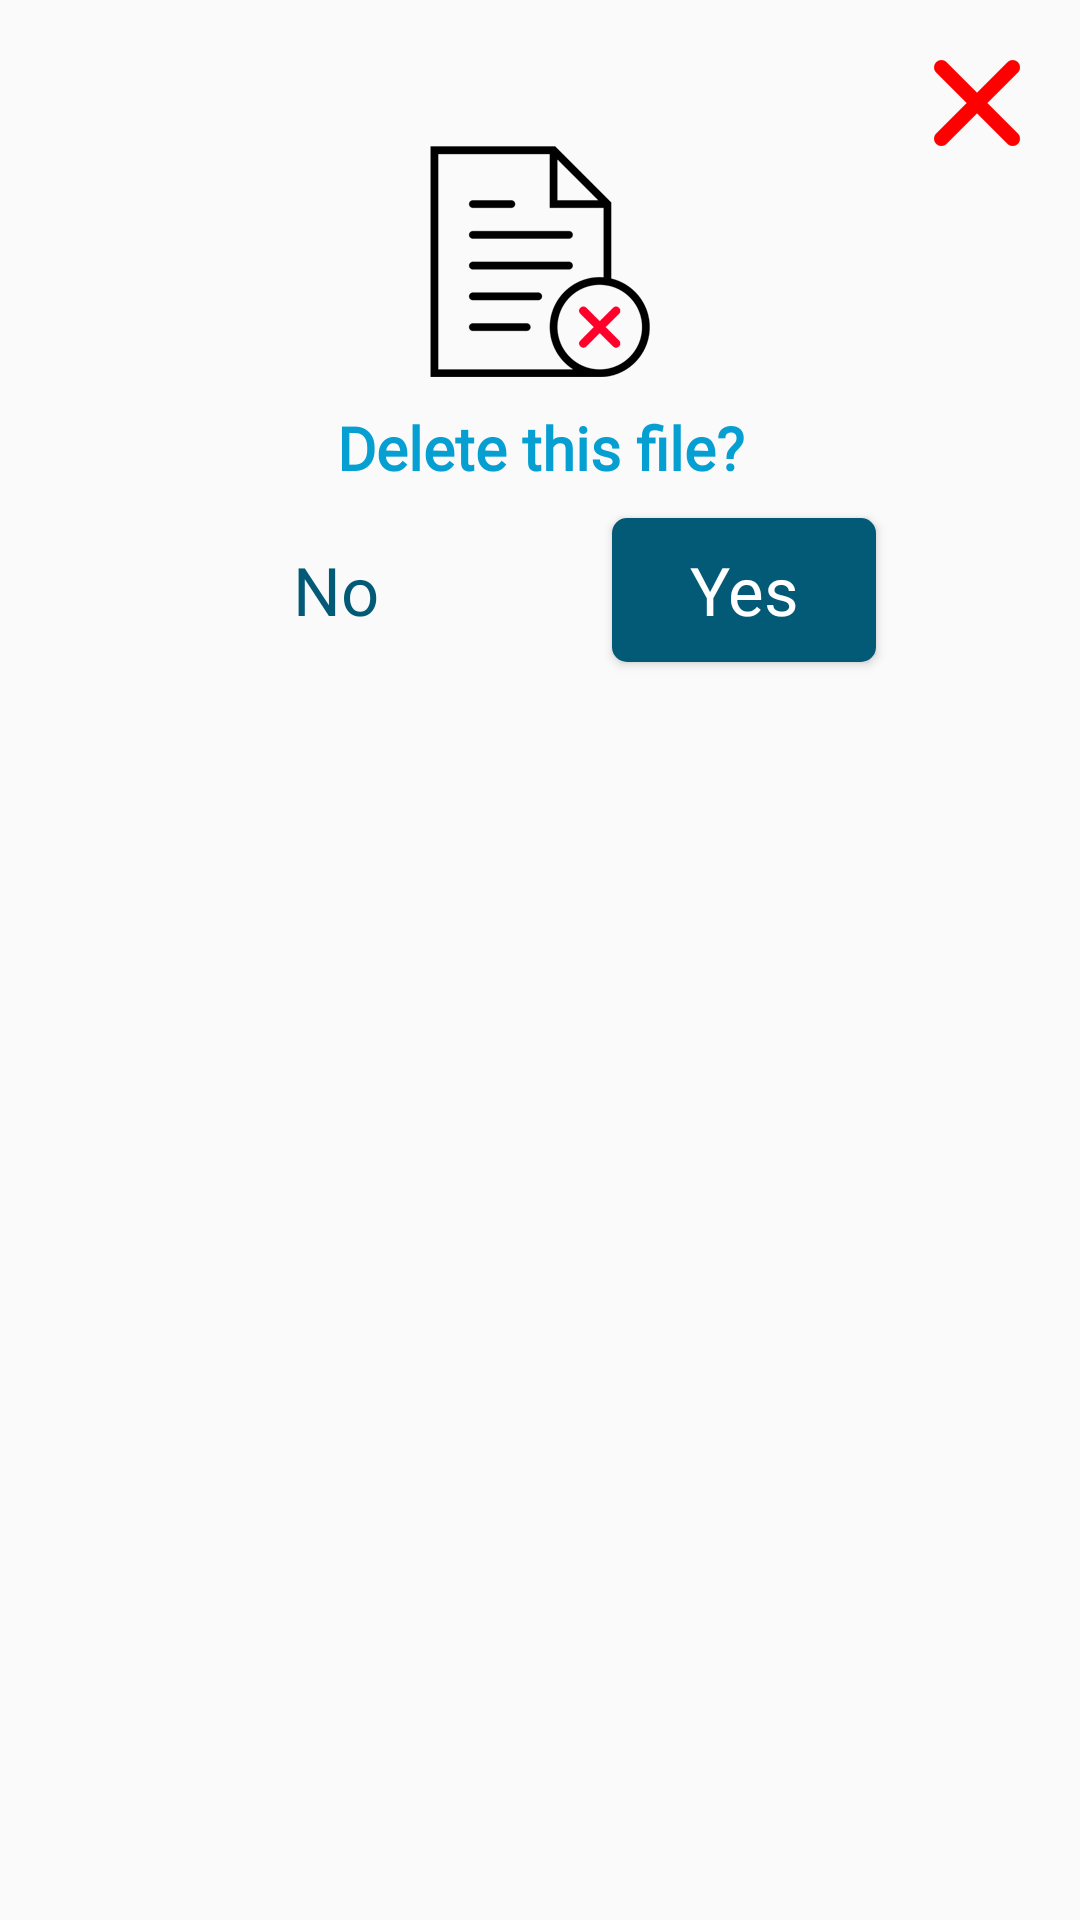

The Android layout XML behind this screen, and the referenced resources:
<!-- AndroidManifest.xml: application theme AppTheme -->
<!-- res/layout/alert_delete_file.xml -->
<?xml version="1.0" encoding="utf-8"?>
<androidx.constraintlayout.widget.ConstraintLayout xmlns:android="http://schemas.android.com/apk/res/android"
    xmlns:app="http://schemas.android.com/apk/res-auto"
    android:layout_width="wrap_content"
    android:layout_height="wrap_content"
    android:padding="20dp">

    <Button
        android:id="@+id/bt_x"
        style="@style/ButtonX"

        app:layout_constraintTop_toTopOf="parent"
        app:layout_constraintBottom_toTopOf="@+id/upload_resume_iv"
        app:layout_constraintEnd_toEndOf="parent"/>


    <ImageView
        android:id="@+id/upload_resume_iv"
        android:layout_width="wrap_content"
        android:layout_height="wrap_content"
        android:src="@drawable/delete_file"

        app:layout_constraintEnd_toEndOf="parent"
        app:layout_constraintStart_toStartOf="parent"
        app:layout_constraintTop_toBottomOf="@id/bt_x" />

    <TextView
        android:id="@+id/tv_sign_up"
        style="@style/bigFontBaseColor"
        android:text="@string/delete_the_file"
        android:layout_marginTop="10dp"
        android:gravity="center"

        app:layout_constraintStart_toStartOf="parent"
        app:layout_constraintEnd_toEndOf="parent"
        app:layout_constraintTop_toBottomOf="@id/upload_resume_iv" />

    <Button
        android:id="@+id/bt_yes"
        style="@style/ButtonFont"
        android:layout_width="wrap_content"
        android:layout_height="wrap_content"
        android:text="@string/yes"

        app:layout_constraintStart_toEndOf="@+id/bt_no"
        app:layout_constraintEnd_toEndOf="parent"
        app:layout_constraintBaseline_toBaselineOf="@+id/bt_no"/>

    <Button
        android:id="@+id/bt_no"
        style="@style/ButtonFont_negative"
        android:layout_width="wrap_content"
        android:layout_height="wrap_content"
        android:text="@string/no"
        android:layout_marginTop="10dp"

        app:layout_constraintEnd_toStartOf="@+id/bt_yes"
        app:layout_constraintStart_toStartOf="parent"
        app:layout_constraintTop_toBottomOf="@+id/tv_sign_up"/>


</androidx.constraintlayout.widget.ConstraintLayout>
<!-- resources referenced by this layout -->
<resources>
  <string name="delete_the_file">Delete this file?</string>
  <string name="no">No</string>
  <string name="yes">Yes</string>
  <style name="ButtonFont_negative" parent="@style/Widget.AppCompat.Button.Borderless">
          <item name="android:fontFamily">@font/nowayround_regular</item>
          <item name="android:layout_width">wrap_content</item>
          <item name="android:layout_height">wrap_content</item>
          <item name="android:textSize">22.22sp</item>
          <item name="android:textColor">@color/button_color</item>
          <item name="android:textAllCaps">false</item>
          <item name="android:background">@color/test</item>
      </style>
  <style name="ButtonX">
          <item name="android:layout_width">wrap_content</item>
          <item name="android:layout_height">wrap_content</item>
          <item name="android:minWidth">0dp</item>
          <item name="android:minHeight">0dp</item>
          <item name="android:background">@drawable/button_x</item>
      </style>
  <style name="bigFontBaseColor" parent="normalFontBaseColor">
          <item name="android:textSize">20sp</item>
          <item name="android:textStyle">bold</item>
      </style>
  <style name="AppTheme" parent="Theme.AppCompat.Light.NoActionBar">
          
          <item name="colorPrimary">@color/colorPrimary</item>
          <item name="colorPrimaryDark">@color/colorPrimaryDark</item>
          <item name="colorAccent">@color/colorAccent</item>
          <item name="android:actionOverflowButtonStyle">@style/MyActionButtonOverflow</item>
  
      </style>
  <color name="white">#ffffff</color>
  <!-- drawable button_selector (drawable) -->
  <?xml version="1.0" encoding="utf-8"?>
  <selector  xmlns:android="http://schemas.android.com/apk/res/android">
  
  
      <item android:state_pressed="true">
          <shape android:src="@drawable/button_base" android:tint="@color/login_with_color"/>
      </item>
  
  
      <item android:state_enabled="false">
          <shape android:src="@drawable/button_base" android:tint="@color/gray"/>
      </item>
  
      <item android:drawable="@drawable/button_base"/>
  </selector>
  <color name="button_color">#035A77</color>
  <color name="test">#0000</color>
  <!-- drawable button_x (drawable) -->
  <?xml version="1.0" encoding="utf-8"?>
  <selector  xmlns:android="http://schemas.android.com/apk/res/android">
  
  
      <item android:state_pressed="true">
          <bitmap android:src="@drawable/x_icon" android:tint="@color/login_with_color"/>
      </item>
  
  
      <item android:state_enabled="false">
          <bitmap android:src="@drawable/x_icon" android:tint="@color/red"/>
      </item>
  
  </selector>
  <style name="normalFontBaseColor">
          <item name="android:fontFamily">@font/nowayround_regular</item>
          <item name="android:layout_width">wrap_content</item>
          <item name="android:layout_height">wrap_content</item>
          <item name="android:textSize">15sp</item>
          <item name="android:textColor">@color/base_color</item>
      </style>
  <color name="colorPrimary">#FFFFFF</color>
  <color name="colorPrimaryDark">#303F9F</color>
  <color name="colorAccent">#FF4081</color>
  <style name="MyActionButtonOverflow" parent="android:style/Widget.Holo.Light.ActionButton.Overflow">
          <item name="android:src">@drawable/baseline_filter_list_black_48</item>
      </style>
  <!-- drawable button_base (drawable) -->
  <?xml version="1.0" encoding="utf-8"?>
  <shape xmlns:android="http://schemas.android.com/apk/res/android"
      android:shape="rectangle" >
          <solid android:color="@color/button_color"/>
          <corners android:radius="5dp"/>
  </shape>
  <color name="login_with_color">#76bfd7</color>
  <color name="gray">#cca7a79e</color>
  <color name="red">#FF0000</color>
  <color name="base_color">#069fd2</color>
</resources>
